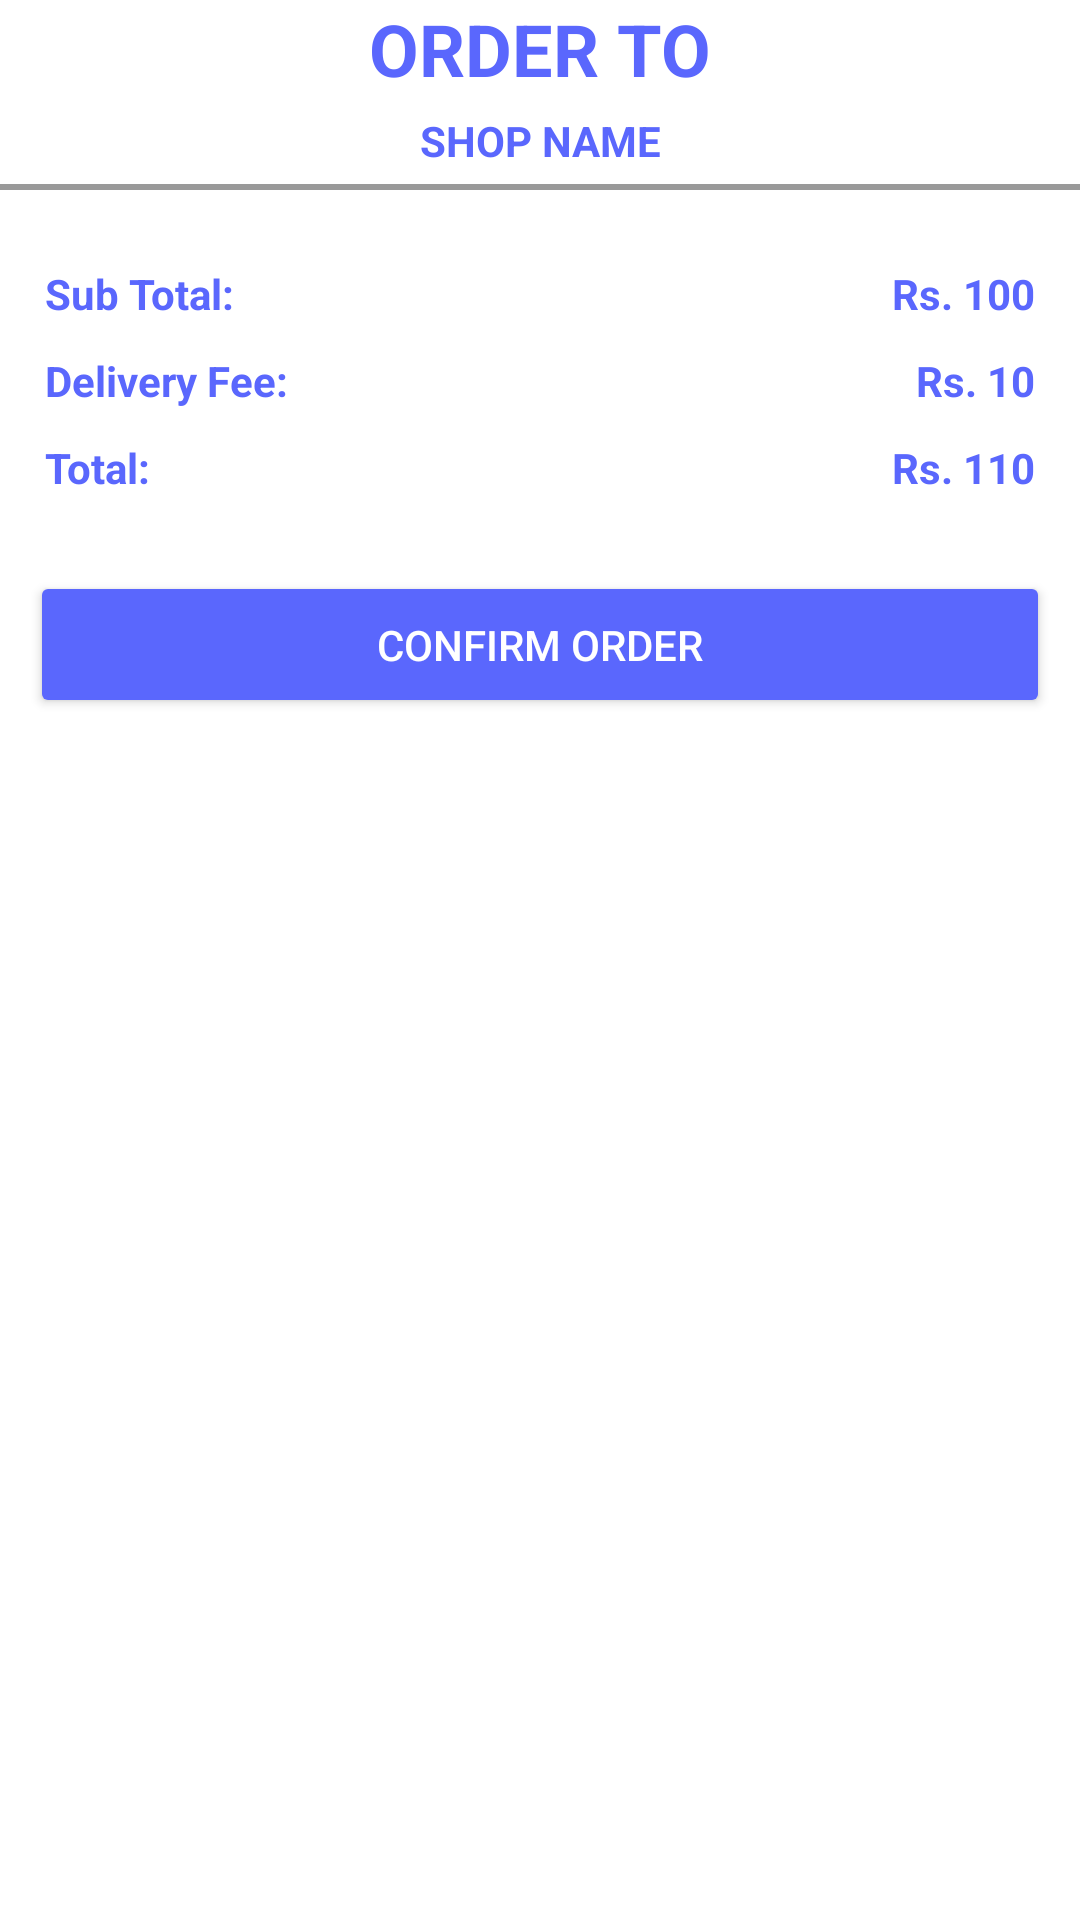

Produce the Android XML layout that renders to this screen, including the resource entries it uses.
<!-- AndroidManifest.xml: application theme Theme.Store.NoActionBar -->
<!-- res/layout/dialog_cart.xml -->
<?xml version="1.0" encoding="utf-8"?>
<ScrollView
    xmlns:android="http://schemas.android.com/apk/res/android"
    android:layout_width="match_parent"
    android:layout_height="match_parent"
    xmlns:app="http://schemas.android.com/apk/res-auto"
    xmlns:tools="http://schemas.android.com/tools">

    <LinearLayout
        android:layout_width="match_parent"
        android:layout_height="match_parent"
        android:orientation="vertical">

        <TextView
            android:layout_width="match_parent"
            android:layout_height="wrap_content"
            style="@style/TextAppearance.AppCompat.Headline"
            android:textColor="@color/baseColor"
            android:textAllCaps="true"
            android:textStyle="bold"
            android:textAlignment="center"
            android:text="Order To" />

        <TextView
            android:id="@+id/shopNameTv"
            android:layout_width="match_parent"
            android:layout_height="wrap_content"
            android:textColor="@color/baseColor"
            android:textAllCaps="true"
            android:textStyle="bold"
            android:textAlignment="center"
            android:text="Shop Name"
            android:layout_margin="5dp"/>
        <View
            android:layout_width="match_parent"
            android:layout_height="2dp"
            android:background="@color/grey" />

        <androidx.recyclerview.widget.RecyclerView
            android:id="@+id/cartItemRv"
            android:layout_width="match_parent"
            android:layout_height="wrap_content"
            tools:listitem="@layout/row_cartitem"
            app:layoutManager="androidx.recyclerview.widget.LinearLayoutManager"
            android:padding="5dp" />

        <RelativeLayout
            android:id="@+id/pricesLayout"
            android:layout_width="match_parent"
            android:layout_height="wrap_content"
            android:padding="10dp">

            <TextView
                android:id="@+id/sTotalLabelTv"
                android:layout_width="wrap_content"
                android:layout_height="wrap_content"
                android:padding="5dp"
                android:text="Sub Total:"
                android:textStyle="bold"
                android:textColor="@color/baseColor" />
            <TextView
                android:id="@+id/sTotalTv"
                android:layout_width="wrap_content"
                android:layout_height="wrap_content"
                android:padding="5dp"
                android:text="Rs. 100"
                android:textStyle="bold"
                android:layout_alignParentEnd="true"
                android:textColor="@color/baseColor" />

            <TextView
                android:id="@+id/dFeeLabelTv"
                android:layout_width="wrap_content"
                android:layout_height="wrap_content"
                android:padding="5dp"
                android:text="Delivery Fee:"
                android:layout_below="@+id/sTotalLabelTv"
                android:textStyle="bold"
                android:textColor="@color/baseColor" />
            <TextView
                android:id="@+id/dFeeTv"
                android:layout_width="wrap_content"
                android:layout_height="wrap_content"
                android:padding="5dp"
                android:text="Rs. 10"
                android:textStyle="bold"
                android:layout_below="@id/sTotalTv"
                android:layout_alignParentEnd="true"
                android:textColor="@color/baseColor" />

            <TextView
                android:id="@+id/totalLabelTv"
                android:layout_width="wrap_content"
                android:layout_height="wrap_content"
                android:padding="5dp"
                android:text="Total:"
                android:layout_below="@id/dFeeLabelTv"
                android:textStyle="bold"
                android:textColor="@color/baseColor" />
            <TextView
                android:id="@+id/totalTv"
                android:layout_width="wrap_content"
                android:layout_height="wrap_content"
                android:padding="5dp"
                android:text="Rs. 110"
                android:layout_below="@id/dFeeTv"
                android:textStyle="bold"
                android:layout_alignParentEnd="true"
                android:textColor="@color/baseColor" />

        </RelativeLayout>
        <Button
            android:id="@+id/checkOutBt"
            android:layout_width="match_parent"
            android:layout_height="wrap_content"
            android:layout_margin="10dp"
            android:backgroundTint="@color/baseColor"
            android:textColor="@color/white"
            android:padding="15dp"
            android:text="Confirm Order"/>
    </LinearLayout>

</ScrollView>
<!-- res/layout/row_cartitem.xml (included above) -->
<?xml version="1.0" encoding="utf-8"?>
<RelativeLayout
    xmlns:android="http://schemas.android.com/apk/res/android"
    android:layout_width="match_parent"
    android:layout_height="wrap_content"
    android:background="@drawable/search_bg"
    android:padding="5dp"
    android:layout_marginBottom="5dp">

    <TextView
        android:id="@+id/itemTitleTv"
        android:layout_width="match_parent"
        android:layout_height="wrap_content"
        android:textColor="@color/baseColor"
        android:text="Item Name"/>

    <TextView
        android:id="@+id/itemPriceTv"
        android:layout_width="wrap_content"
        android:layout_height="wrap_content"
        android:textColor="@color/black"
        android:gravity="center"
        android:layout_below="@+id/itemTitleTv"
        android:text="Rs. 10"/>

    <LinearLayout
        android:layout_width="wrap_content"
        android:layout_height="wrap_content"
        android:layout_below="@id/itemTitleTv"
        android:layout_centerHorizontal="true">
        <TextView
            android:id="@+id/itemPriceEachTv"
            android:layout_width="wrap_content"
            android:layout_height="wrap_content"
            android:gravity="center"
            android:textColor="@color/black"
            android:text="10KG"/>
        <TextView
            android:id="@+id/itemQuantityTv"
            android:layout_width="wrap_content"
            android:layout_height="wrap_content"
            android:gravity="center"
            android:layout_marginStart="5dp"
            android:textColor="@color/black"
            android:text="[2]"/>

    </LinearLayout>
    <TextView
        android:id="@+id/itemRemoveTv"
        android:layout_width="wrap_content"
        android:layout_height="wrap_content"
        android:gravity="center"
        android:layout_alignParentEnd="true"
        android:textColor="@color/Red"
        android:text="Remove"
        android:layout_below="@id/itemTitleTv"/>

</RelativeLayout>
<!-- resources referenced by this layout -->
<resources>
  <color name="Red">#D50000</color>
  <color name="baseColor">#5A67FD</color>
  <color name="black">#FF000000</color>
  <color name="grey">#999999</color>
  <color name="white">#FFFFFFFF</color>
  <style name="Theme.Store.NoActionBar">
          <item name="windowActionBar">false</item>
          <item name="windowNoTitle">true</item>
      </style>
</resources>
